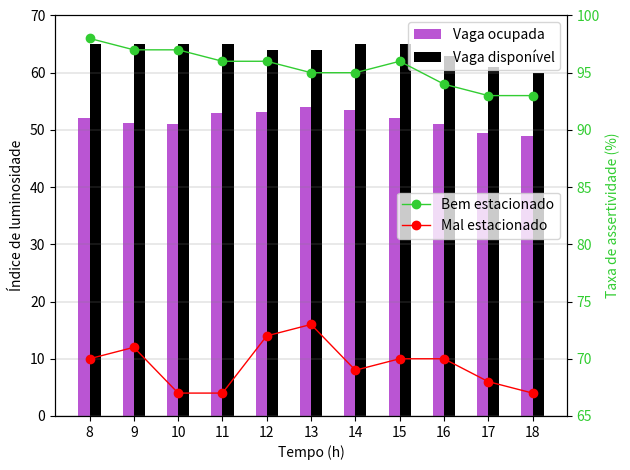

Recreate this plot in Python.
import numpy as np
import matplotlib as mpl
import matplotlib.pyplot as plt

N = 11
data_vagas_ocupadas = (
    52, 51.25, 51, 
    53, 53.2, 54, 
    53.5, 52, 51, 
    49.5, 49
)
desvio_vagas_ocupadas = (
    2, 3, 4, 
    1, 2, 2, 
    3, 4, 1, 
    2, 3
)

ind = np.arange(N)  # the x locations for the groups
width = 0.25       # the width of the bars

fig, ax = plt.subplots()
rects1 = ax.bar(ind, data_vagas_ocupadas, width, 
color='mediumorchid', 
# yerr=desvio_vagas_ocupadas
)

data_vagas_livres = (
    65, 65, 65, 
    65, 64, 64, 
    65, 65, 63, 
    61, 60
)
desvio_vagas_livres = (
    3, 5, 2, 
    3, 3, 3, 
    5, 2, 3, 
    3, 4
)
rects2 = ax.bar(ind + width, data_vagas_livres, width, 
color='black', 
# yerr=desvio_vagas_livres
)

# add some text for labels, title and axes ticks
ax.set_ylabel('Índice de luminosidade')
ax.set_xlabel("Tempo (h)")
# ax.set_title('Avaliação das medições do LDR ao longo do tempo')
ax.set_xticks(ind + width/2)
ax.set_xticklabels((
    '8', '9', '10', 
    '11', '12', '13', 
    '14', '15', '16', 
    '17', '18'
))
ax.set_ylim([0, 70])
# ax.grid(which='major', linestyle='-', linewidth='0.25', color='black')


ax.legend(
    (rects1[0], rects2[0]), 
    ('Vaga ocupada', 'Vaga disponível'),
    loc='best'    
)


def autolabel(rects):
    """
    Attach a text label above each bar displaying its height
    """
    for rect in rects:
        height = rect.get_height()
        ax.text(rect.get_x() + rect.get_width()/2., 1.05*height,
                '%d' % int(height),
                ha='center', va='bottom')

percentages = [
    98, 97, 97, 
    96, 96, 95, 
    95, 96, 94, 
    93, 93
]
mal_estacionado = [
    70, 71, 67, 
    67, 72, 73, 
    69, 70, 70, 
    68, 67
]
p_array = np.array(percentages)               
ax2 = ax.twinx()  # instantiate a second axes that shares the same x-axis

color = 'limegreen'
ax2.set_ylabel('Taxa de assertividade (%)', color=color)  # we already handled the x-label with ax1
ax2.plot(
    np.arange(start=width/2, stop=N, step=1), 
    p_array, 
    color=color, 
    linewidth=1,
    linestyle='-', 
    marker='o',
    label="Bem estacionado"
)
ax2.plot(
    np.arange(start=width/2, stop=N, step=1), 
    np.array(mal_estacionado), 
    color='red', 
    linewidth=1,
    linestyle='-', 
    marker='o',
    label="Mal estacionado"
)
ax2.tick_params(axis='y', labelcolor=color)
ax2.grid(which='major', linestyle='-', linewidth='0.25', color='gray')
ax2.legend(loc='best')
plt.yticks(np.arange(start=65, stop=101, step=5))

fig.tight_layout()  # otherwise the right y-label is slightly clipped
plt.show()
